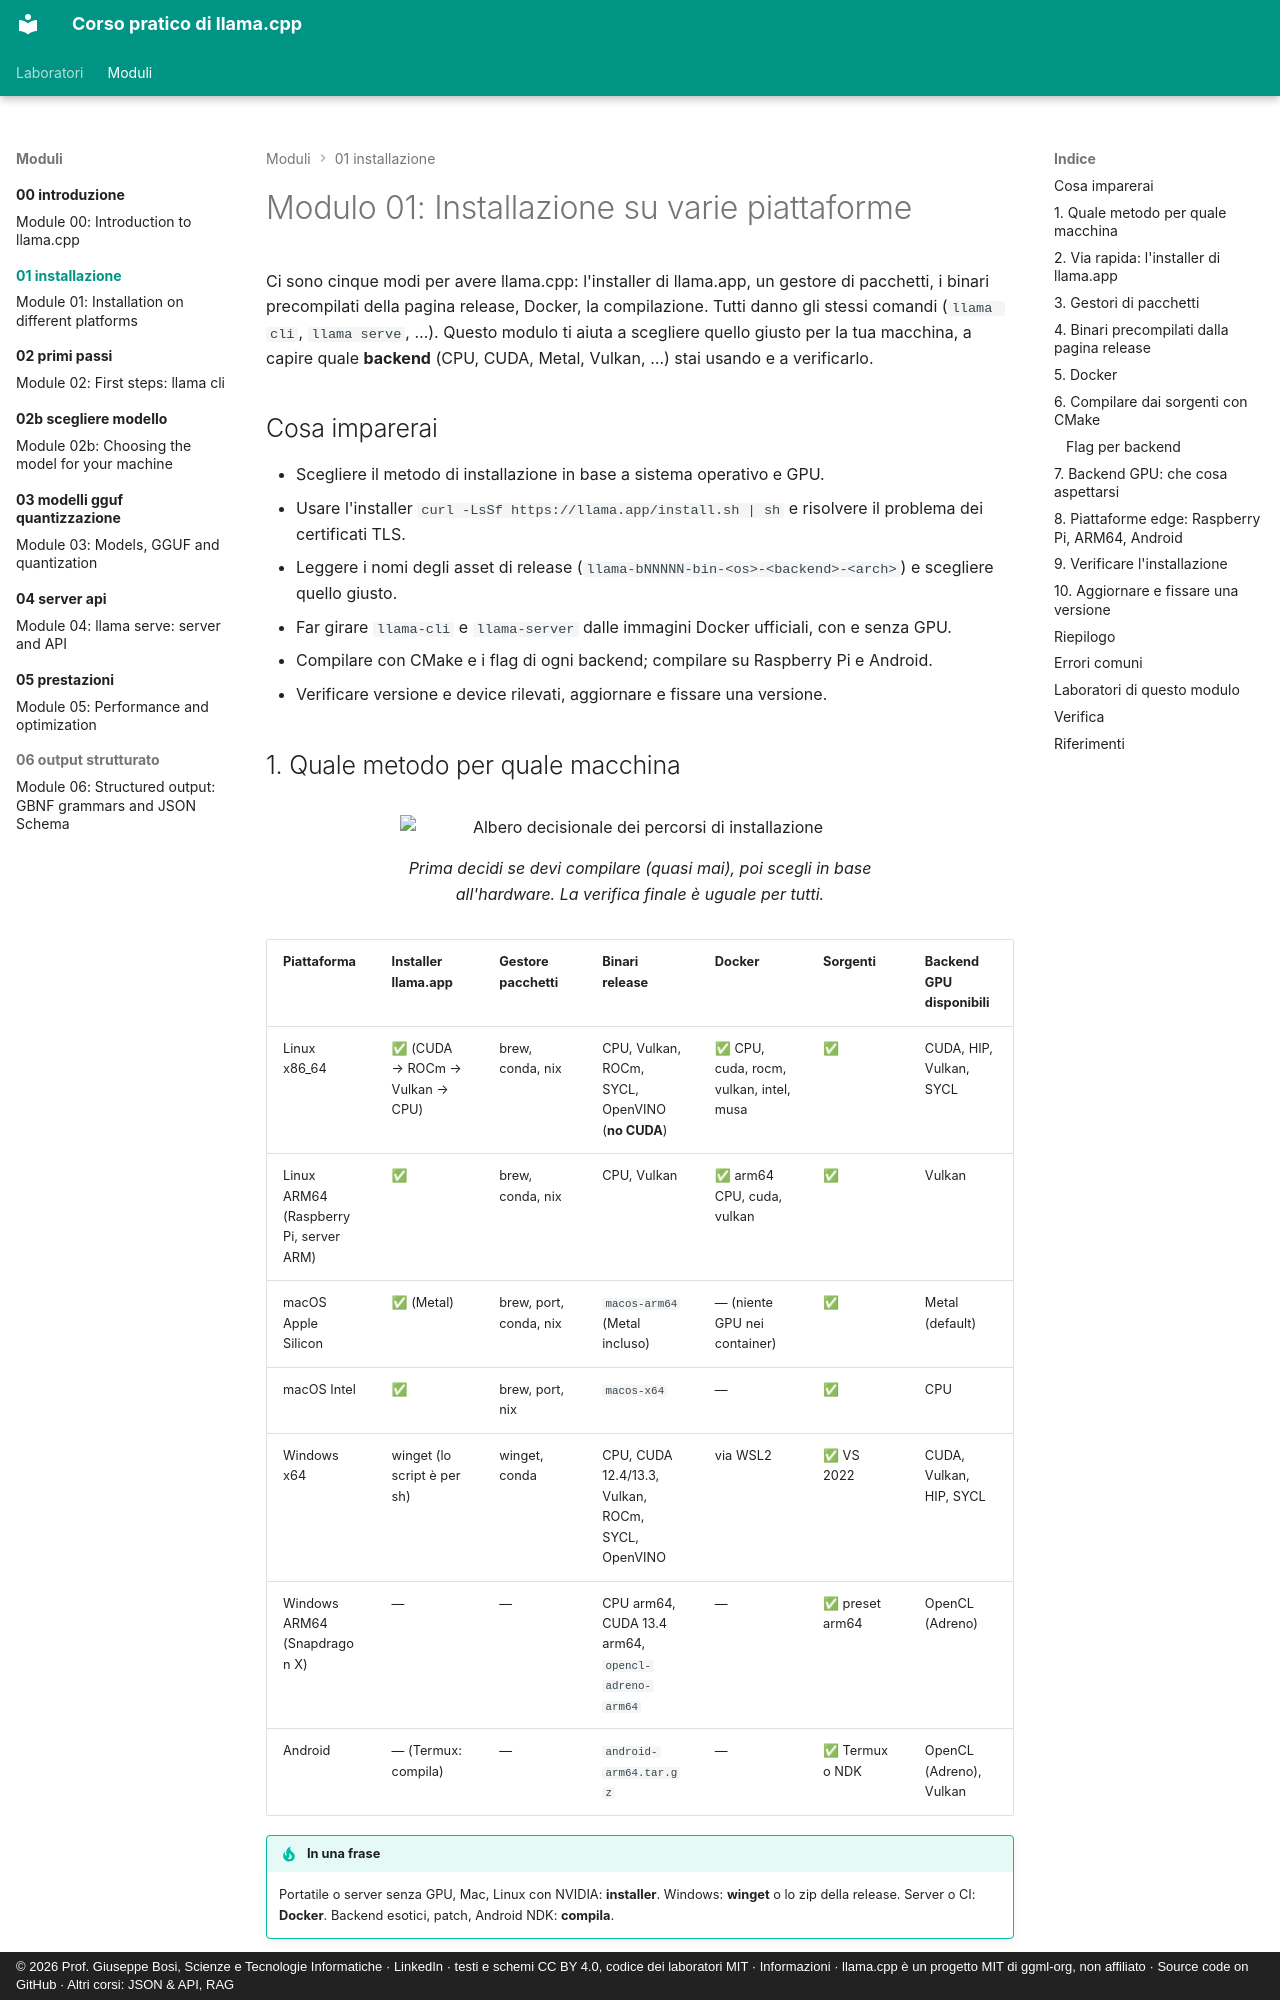

repository: JoeBosi/llama-cpp-course · page: moduli/01-installazione/index.html · generator: mkdocs · copyright: © 2026 Prof. Giuseppe Bosi, Scienze e Tecnologie Informatiche · LinkedIn · testi e schemi CC BY 4.0, codice dei laboratori MIT · Informazioni · llama.cpp è un progetto MIT di ggml-org, non affiliato · Source code on GitHub · Altri corsi: JSON & API, RAG

# Modulo 01: Installazione su varie piattaforme

Ci sono cinque modi per avere llama.cpp: l'installer di llama.app, un gestore di pacchetti, i binari
precompilati della pagina release, Docker, la compilazione. Tutti danno gli stessi comandi (`llama cli`,
`llama serve`, …). Questo modulo ti aiuta a scegliere quello giusto per la tua macchina, a capire quale
**backend** (CPU, CUDA, Metal, Vulkan, …) stai usando e a verificarlo.

## Cosa imparerai

- Scegliere il metodo di installazione in base a sistema operativo e GPU.
- Usare l'installer `curl -LsSf https://llama.app/install.sh | sh` e risolvere il problema dei certificati TLS.
- Leggere i nomi degli asset di release (`llama-bNNNNN-bin-<os>-<backend>-<arch>`) e scegliere quello giusto.
- Far girare `llama-cli` e `llama-server` dalle immagini Docker ufficiali, con e senza GPU.
- Compilare con CMake e i flag di ogni backend; compilare su Raspberry Pi e Android.
- Verificare versione e device rilevati, aggiornare e fissare una versione.

## 1. Quale metodo per quale macchina

<figure class="schema" markdown>
![Albero decisionale dei percorsi di installazione](../../assets/img/01-percorsi-installazione.svg)
<figcaption>Prima decidi se devi compilare (quasi mai), poi scegli in base all'hardware. La verifica finale è uguale per tutti.</figcaption>
</figure>

| Piattaforma | Installer llama.app | Gestore pacchetti | Binari release | Docker | Sorgenti | Backend GPU disponibili |
|---|---|---|---|---|---|---|
| Linux x86_64 | ✅ (CUDA → ROCm → Vulkan → CPU) | brew, conda, nix | CPU, Vulkan, ROCm, SYCL, OpenVINO (**no CUDA**) | ✅ CPU, cuda, rocm, vulkan, intel, musa | ✅ | CUDA, HIP, Vulkan, SYCL |
| Linux ARM64 (Raspberry Pi, server ARM) | ✅ | brew, conda, nix | CPU, Vulkan | ✅ arm64 CPU, cuda, vulkan | ✅ | Vulkan |
| macOS Apple Silicon | ✅ (Metal) | brew, port, conda, nix | `macos-arm64` (Metal incluso) | — (niente GPU nei container) | ✅ | Metal (default) |
| macOS Intel | ✅ | brew, port, nix | `macos-x64` | — | ✅ | CPU |
| Windows x64 | winget (lo script è per sh) | winget, conda | CPU, CUDA 12.4/13.3, Vulkan, ROCm, SYCL, OpenVINO | via WSL2 | ✅ VS 2022 | CUDA, Vulkan, HIP, SYCL |
| Windows ARM64 (Snapdragon X) | — | — | CPU arm64, CUDA 13.4 arm64, `opencl-adreno-arm64` | — | ✅ preset arm64 | OpenCL (Adreno) |
| Android | — (Termux: compila) | — | `android-arm64.tar.gz` | — | ✅ Termux o NDK | OpenCL (Adreno), Vulkan |

!!! tip "In una frase"
    Portatile o server senza GPU, Mac, Linux con NVIDIA: **installer**. Windows: **winget** o lo zip della release.
    Server o CI: **Docker**. Backend esotici, patch, Android NDK: **compila**.
